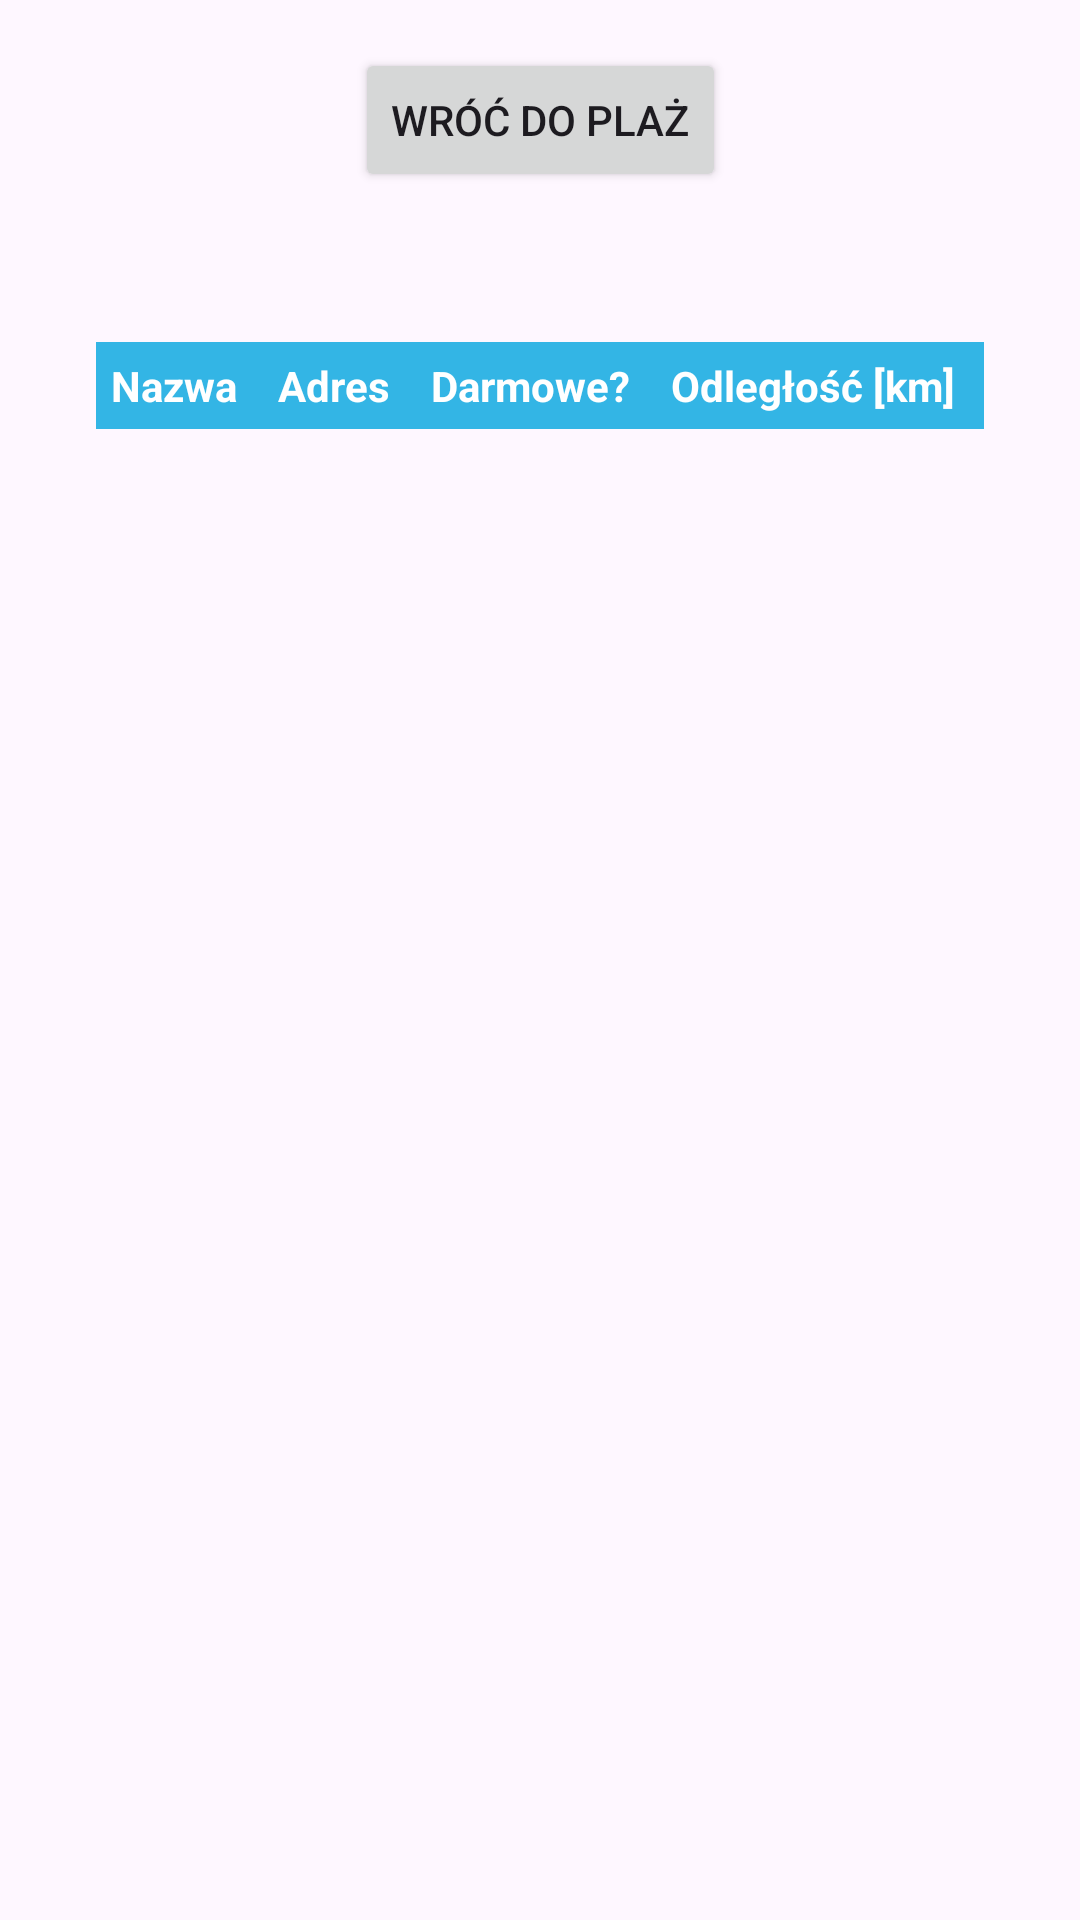

Layout XML and referenced resources for this Android screen:
<!-- AndroidManifest.xml: application theme Theme.MojaGdynia -->
<!-- res/layout/fragment_second.xml -->
<?xml version="1.0" encoding="utf-8"?>
<androidx.core.widget.NestedScrollView xmlns:android="http://schemas.android.com/apk/res/android"
    xmlns:app="http://schemas.android.com/apk/res-auto"
    xmlns:tools="http://schemas.android.com/tools"
    android:layout_width="match_parent"
    android:layout_height="match_parent"
    tools:context=".SecondFragment">

    <androidx.constraintlayout.widget.ConstraintLayout
        android:layout_width="match_parent"
        android:layout_height="match_parent"
        android:padding="16dp">

        <Button
            android:id="@+id/button_second"
            android:layout_width="wrap_content"
            android:layout_height="wrap_content"
            android:text="@string/previous"
            app:layout_constraintEnd_toEndOf="parent"
            app:layout_constraintStart_toStartOf="parent"
            app:layout_constraintTop_toTopOf="parent" />

        <TableLayout
            android:id="@+id/attractionsTable"
            android:layout_width="match_parent"
            android:layout_height="match_parent"
            android:layout_marginStart="16dp"
            android:layout_marginTop="50dp"
            android:layout_marginEnd="16dp"
            app:layout_constraintEnd_toEndOf="parent"
            app:layout_constraintStart_toStartOf="@id/button_second"
            app:layout_constraintTop_toBottomOf="@+id/button_second"
            android:stretchColumns="0,1,2,3,4"
            >

            
            <TableRow
                android:layout_width="match_parent"
                android:layout_height="wrap_content"
                android:background="@android:color/holo_blue_light">
                <TextView
                    android:layout_width="wrap_content"
                    android:layout_height="wrap_content"
                    android:padding="5dp"
                    android:text="@string/Name"
                    android:textColor="@android:color/white"
                    android:textStyle="bold"/>
                <TextView
                    android:layout_width="wrap_content"
                    android:layout_height="wrap_content"
                    android:padding="5dp"
                    android:text="@string/address"
                    android:textColor="@android:color/white"
                    android:textStyle="bold"/>
                <TextView
                    android:layout_width="wrap_content"
                    android:layout_height="wrap_content"
                    android:padding="5dp"
                    android:text="@string/free"
                    android:textColor="@android:color/white"
                    android:textStyle="bold"/>
                <TextView
                    android:layout_width="wrap_content"
                    android:layout_height="wrap_content"
                    android:padding="5dp"
                    android:text="@string/distance"
                    android:textColor="@android:color/white"
                    android:textStyle="bold"/>
            </TableRow>
        </TableLayout>
    </androidx.constraintlayout.widget.ConstraintLayout>
</androidx.core.widget.NestedScrollView>
<!-- resources referenced by this layout -->
<resources>
  <string name="Name">Nazwa</string>
  <string name="address">Adres</string>
  <string name="distance">Odległość [km]</string>
  <string name="free">Darmowe?</string>
  <string name="previous">Wróć do plaż</string>
  <style name="Theme.MojaGdynia" parent="Base.Theme.MojaGdynia" />
  <style name="Base.Theme.MojaGdynia" parent="Theme.Material3.DayNight.NoActionBar">
          
          
      </style>
</resources>
